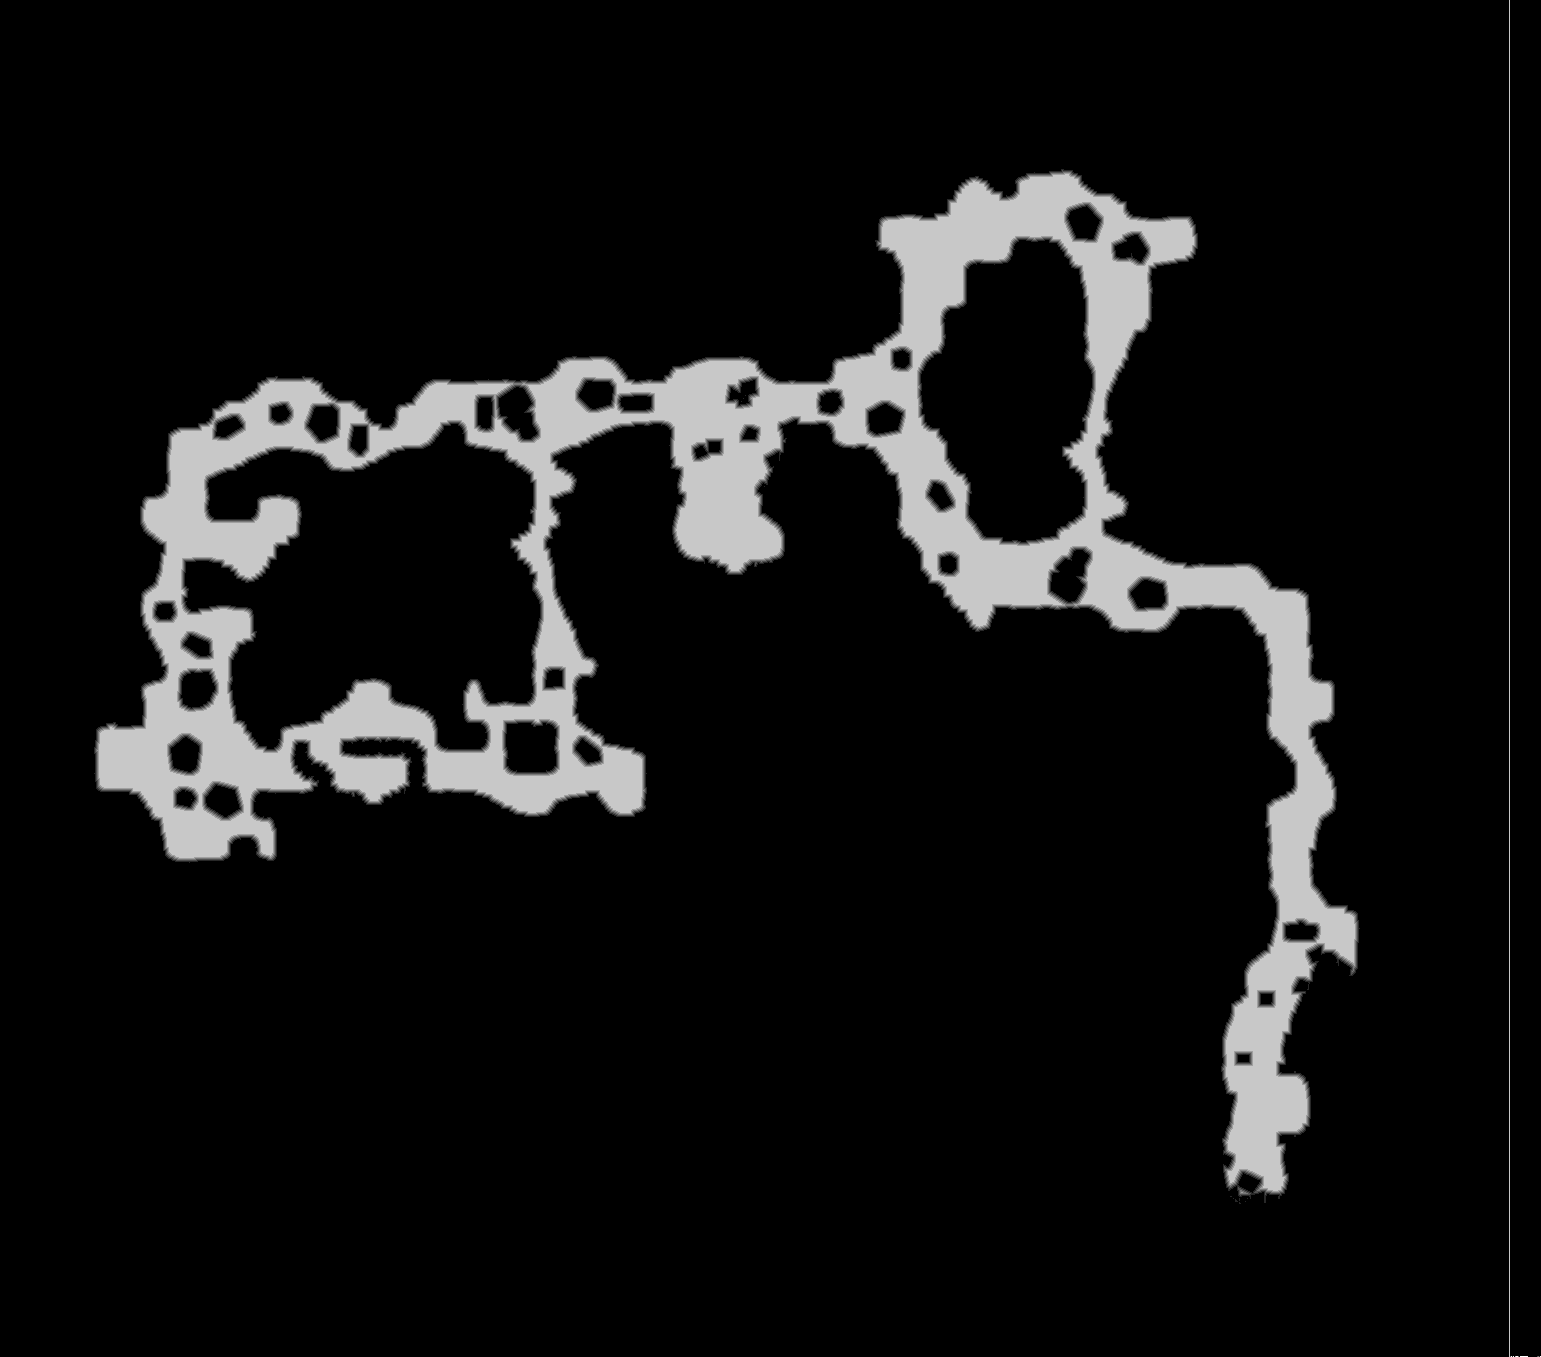

Source data for this figure (header and first rows):
base	0x4214e510000
origin	0x120020
stride	771
width	1541
height	1357
nibble	0	1856047
nibble	1	15182
nibble	2	15152
nibble	3	15245
nibble	4	15270
nibble	5	174228
nibble	8	1
nibble	10	9
nibble	12	2
nibble	15	1
